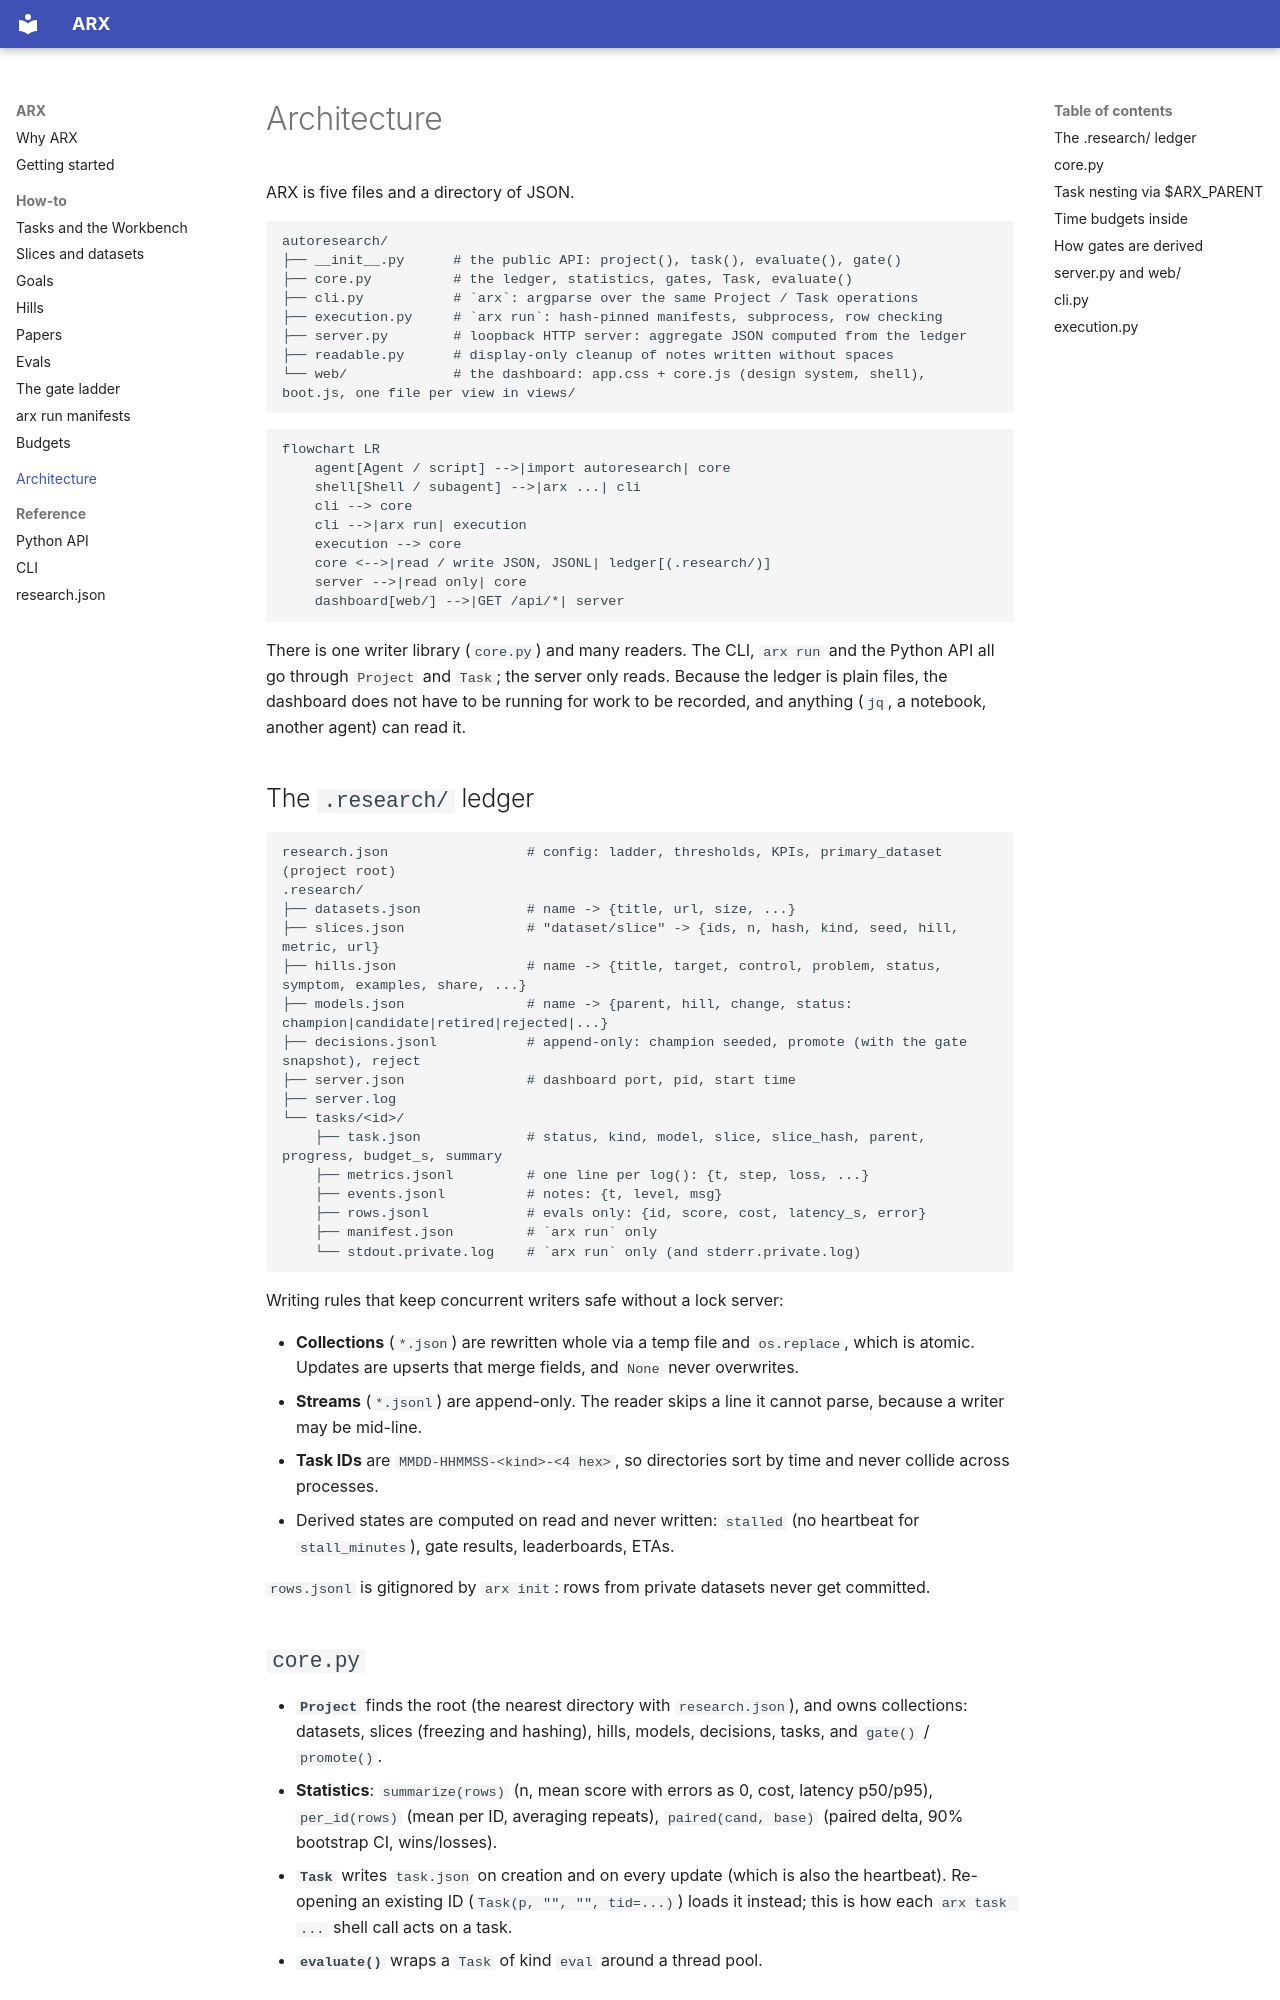

repository: asvskartheek/autoresearch-scaffold · page: architecture/index.html · generator: mkdocs

# Architecture

ARX is five files and a directory of JSON.

```text
autoresearch/
├── __init__.py      # the public API: project(), task(), evaluate(), gate()
├── core.py          # the ledger, statistics, gates, Task, evaluate()
├── cli.py           # `arx`: argparse over the same Project / Task operations
├── execution.py     # `arx run`: hash-pinned manifests, subprocess, row checking
├── server.py        # loopback HTTP server: aggregate JSON computed from the ledger
├── readable.py      # display-only cleanup of notes written without spaces
└── web/             # the dashboard: app.css + core.js (design system, shell), boot.js, one file per view in views/
```

```mermaid
flowchart LR
    agent[Agent / script] -->|import autoresearch| core
    shell[Shell / subagent] -->|arx ...| cli
    cli --> core
    cli -->|arx run| execution
    execution --> core
    core <-->|read / write JSON, JSONL| ledger[(.research/)]
    server -->|read only| core
    dashboard[web/] -->|GET /api/*| server
```

There is one writer library (`core.py`) and many readers. The CLI, `arx run` and the Python API all go through
`Project` and `Task`; the server only reads. Because the ledger is plain files, the dashboard does not have to be
running for work to be recorded, and anything (`jq`, a notebook, another agent) can read it.

## The `.research/` ledger

```text
research.json                 # config: ladder, thresholds, KPIs, primary_dataset (project root)
.research/
├── datasets.json             # name -> {title, url, size, ...}
├── slices.json               # "dataset/slice" -> {ids, n, hash, kind, seed, hill, metric, url}
├── hills.json                # name -> {title, target, control, problem, status, symptom, examples, share, ...}
├── models.json               # name -> {parent, hill, change, status: champion|candidate|retired|rejected|...}
├── decisions.jsonl           # append-only: champion seeded, promote (with the gate snapshot), reject
├── server.json               # dashboard port, pid, start time
├── server.log
└── tasks/<id>/
    ├── task.json             # status, kind, model, slice, slice_hash, parent, progress, budget_s, summary
    ├── metrics.jsonl         # one line per log(): {t, step, loss, ...}
    ├── events.jsonl          # notes: {t, level, msg}
    ├── rows.jsonl            # evals only: {id, score, cost, latency_s, error}
    ├── manifest.json         # `arx run` only
    └── stdout.private.log    # `arx run` only (and stderr.private.log)
```

Writing rules that keep concurrent writers safe without a lock server:

- **Collections** (`*.json`) are rewritten whole via a temp file and `os.replace`, which is atomic. Updates are
  upserts that merge fields, and `None` never overwrites.
- **Streams** (`*.jsonl`) are append-only. The reader skips a line it cannot parse, because a writer may be
  mid-line.
- **Task IDs** are `MMDD-HHMMSS-<kind>-<4 hex>`, so directories sort by time and never collide across processes.
- Derived states are computed on read and never written: `stalled` (no heartbeat for `stall_minutes`), gate results,
  leaderboards, ETAs.

`rows.jsonl` is gitignored by `arx init`: rows from private datasets never get committed.
